The GitHub repository ncf-fcn/reside_dataset_mod contains a labelled image folder "ITS" with 2 categories: clear, haze. Examples follow, each with its label.

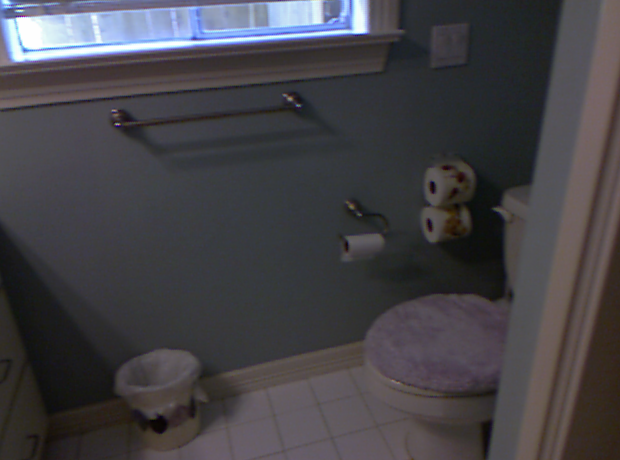
Label: clear

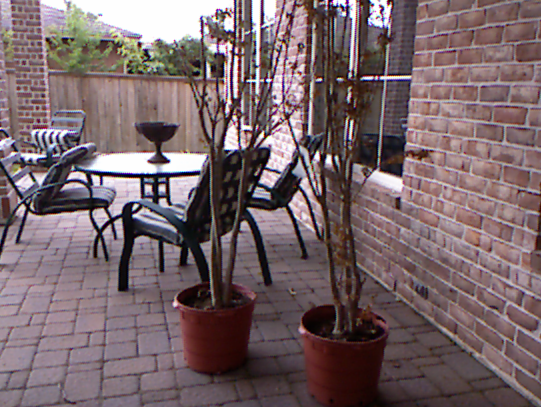
Label: clear

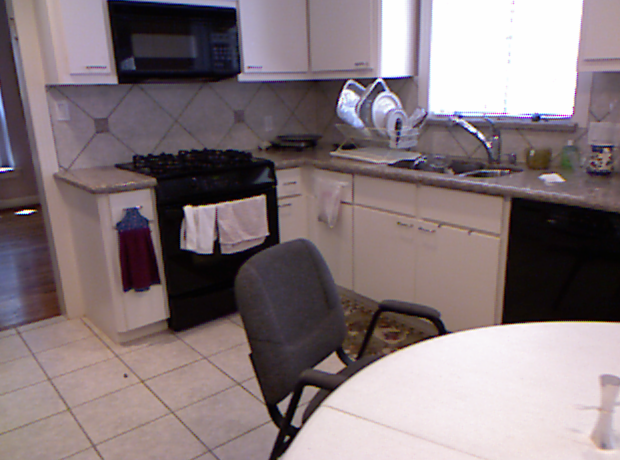
Label: clear

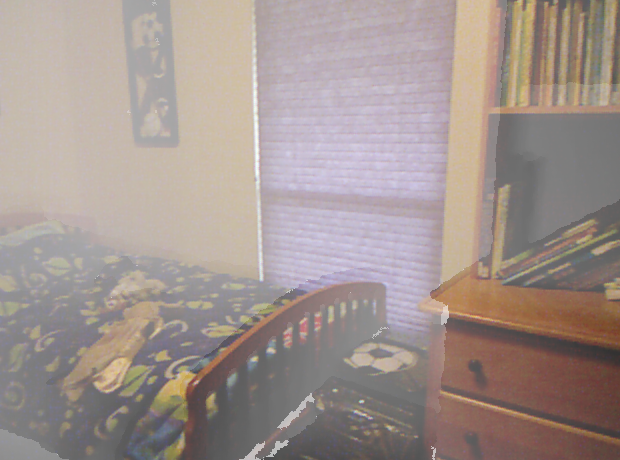
Label: haze

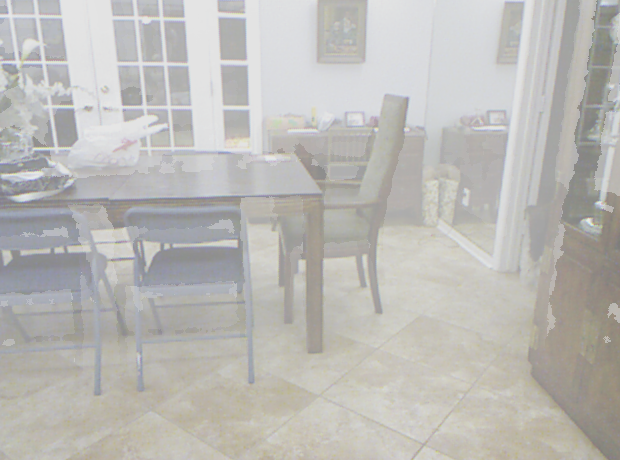
Label: haze

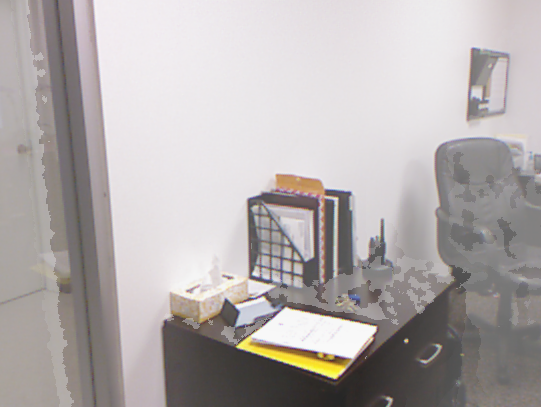
Label: haze
